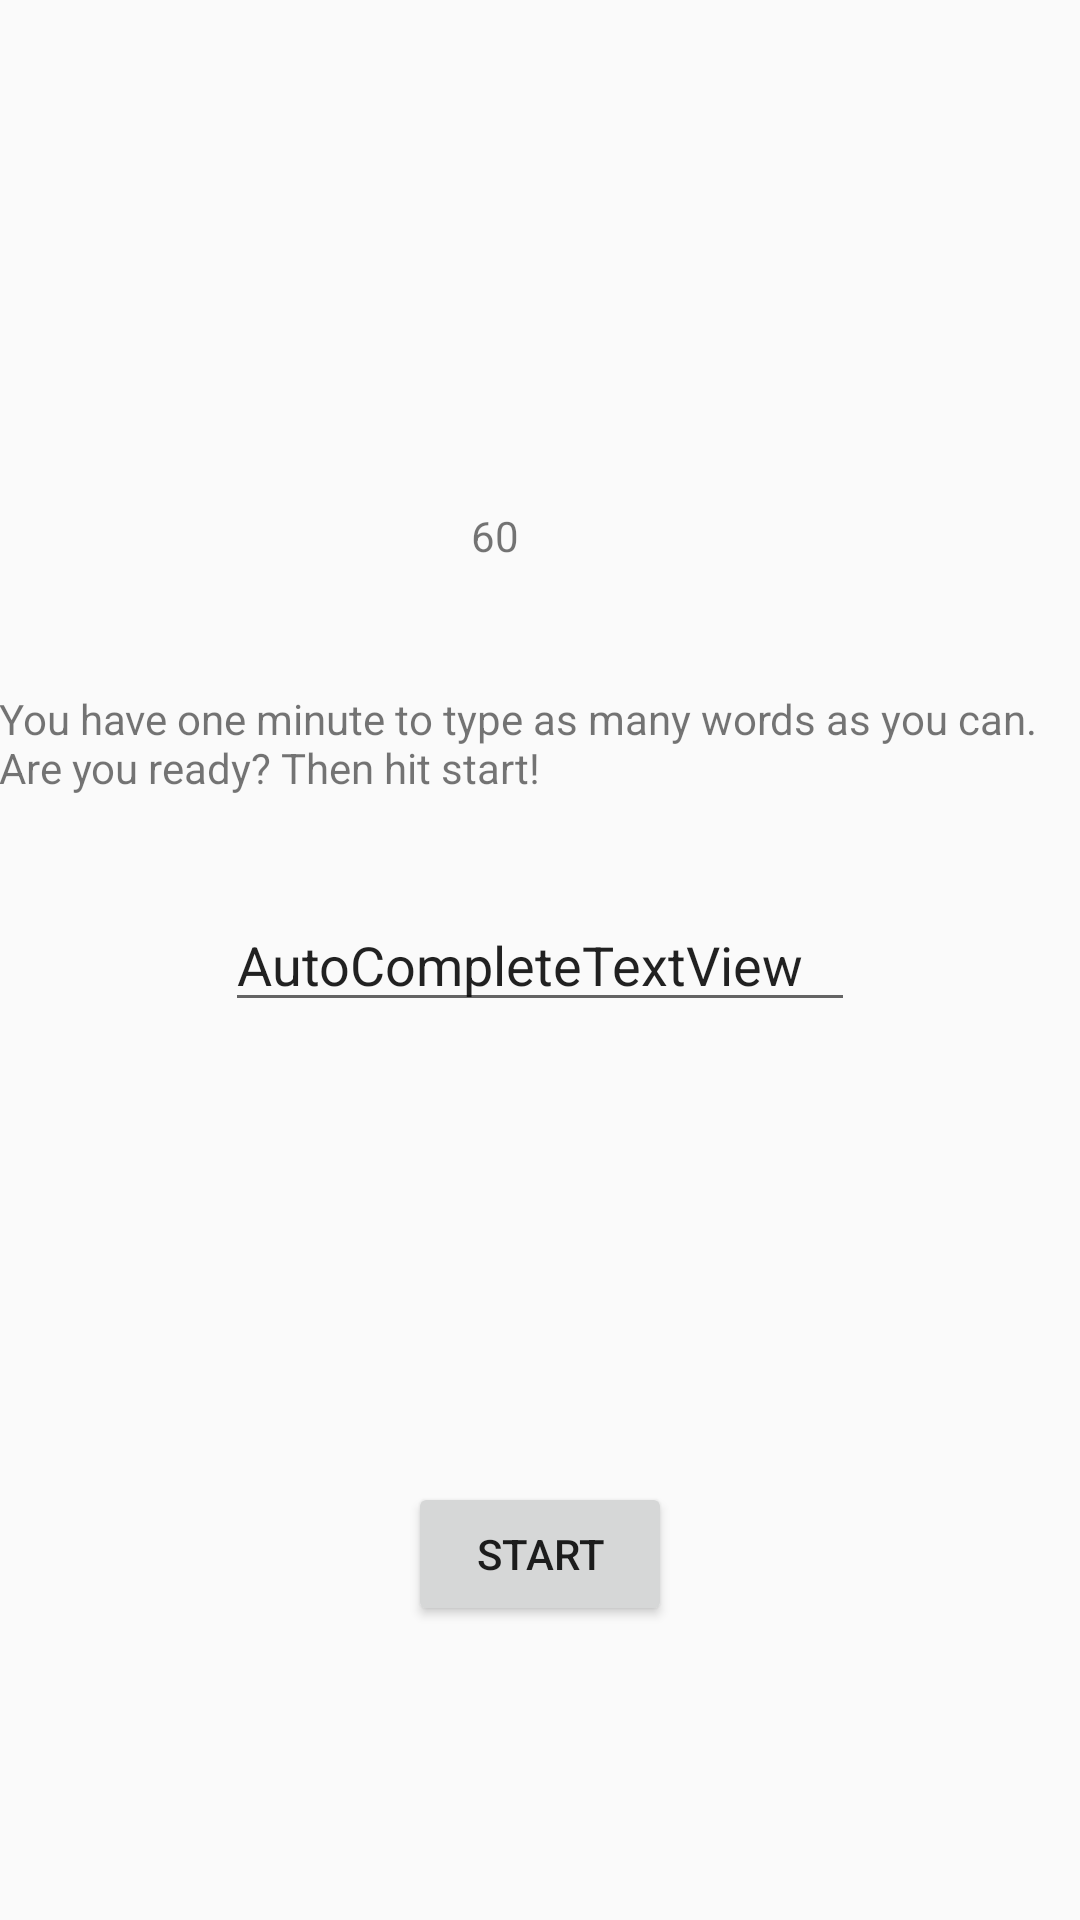

This screen was rendered from an Android layout file. Write that file and the resources it references.
<!-- AndroidManifest.xml: application theme AppTheme -->
<!-- res/layout/activity_game.xml -->
<RelativeLayout xmlns:android="http://schemas.android.com/apk/res/android"
    xmlns:tools="http://schemas.android.com/tools"
    android:layout_width="match_parent"
    android:layout_height="match_parent"
    android:paddingBottom="@dimen/activity_vertical_margin"
    android:paddingLeft="@dimen/activity_horizontal_margin"
    android:paddingRight="@dimen/activity_horizontal_margin"
    android:paddingTop="@dimen/activity_vertical_margin"
    tools:context="com.example.meh.Game" >

    <Button
        android:id="@+id/start"
        android:layout_width="wrap_content"
        android:layout_height="wrap_content"
        android:layout_alignParentBottom="true"
        android:layout_centerHorizontal="true"
        android:layout_marginBottom="98dp"
        android:text="start" />

    <TextView
        android:id="@+id/clock"
        android:layout_width="wrap_content"
        android:layout_height="wrap_content"
        android:layout_above="@+id/words"
        android:layout_alignLeft="@+id/start"
        android:layout_marginBottom="42dp"
        android:layout_marginLeft="21dp"
        android:text="60" />

    <TextView
        android:id="@+id/words"
        android:layout_width="wrap_content"
        android:layout_height="wrap_content"
        android:layout_above="@+id/autoCompleteTextView1"
        android:layout_centerHorizontal="true"
        android:layout_marginBottom="34dp"
        android:text="You have one minute to type as many words as you can. Are you ready? Then hit start!" />

    <AutoCompleteTextView
        android:id="@+id/autoCompleteTextView1"
        android:layout_width="wrap_content"
        android:layout_height="wrap_content"
        android:layout_centerHorizontal="true"
        android:layout_centerVertical="true"
        android:ems="10"
        android:text="AutoCompleteTextView" />

</RelativeLayout>
<!-- resources referenced by this layout -->
<resources>
  <style name="AppTheme" parent="android:Theme.Material.Light">
  	    
  
      
      
      
      <item name="android:colorPrimary">@color/primary</item>
      
      <item name="android:colorPrimaryDark">@color/primary_dark</item>
  
      </style>
  <color name="primary">#03a9f4</color>
  <color name="primary_dark">#e51c23</color>
</resources>
